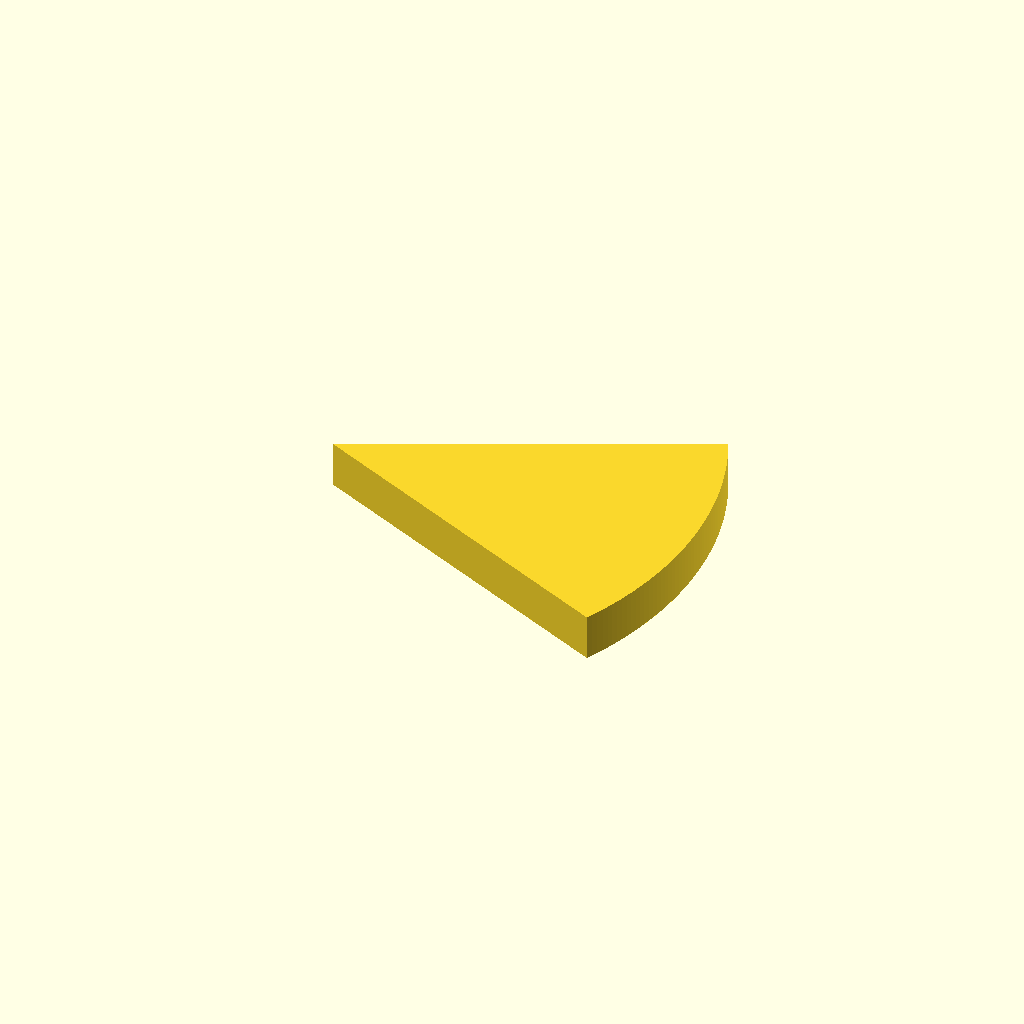
Cell 1: rendered with the file's own defaults.
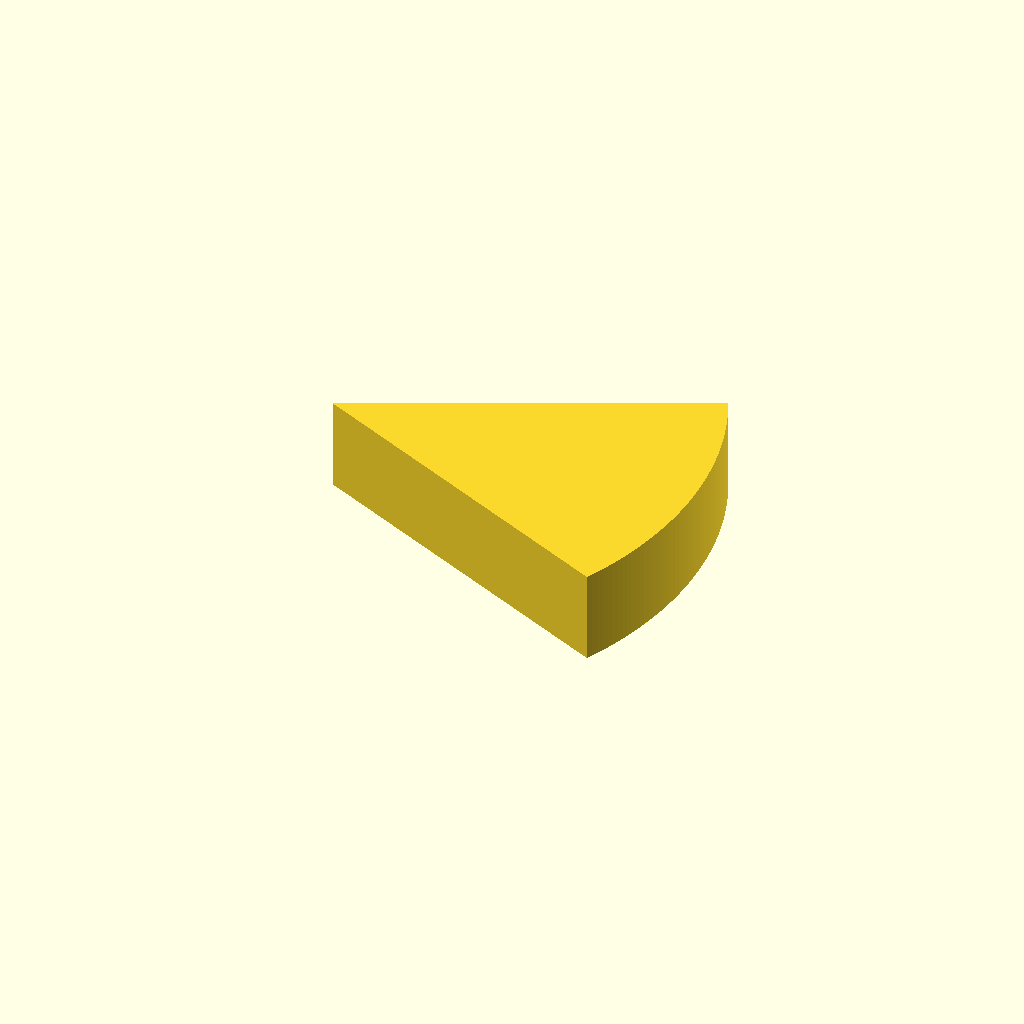
Cell 2: plate_t = 20 (everything else at default).
One fixed orthographic camera (rotation 55°, 0°, 25°; colour scheme Cornfield) for every cell.
Source of the model, optional_data/data/sketch2/arcprofiles/part_0146.scad:
$fn = 32;

// ----------------------------------------------------------------------
// Arc profile plate: sector, 52 points
// ----------------------------------------------------------------------

// --- parameters (mm) ---
sector_angle = 50;        // sector angle, degrees
sector_r = 80;            // outer radius
arc_step = 1;             // sampling step of the arc, degrees
plate_t = 10;             // plate thickness, Z

bbox_x = 2 * sector_r * sin(sector_angle / 2);  // chord of the sector
bbox_y = sector_r;  // depth of the sector (apex to arc)

profile = [[72.505, 0], [73.084, 1.27], [73.64, 2.551], [74.175, 3.84], [74.686, 5.14], [75.175, 6.447], [75.641, 7.764], [76.085, 9.088], [76.504, 10.419], [76.901, 11.758], [77.274, 13.103], [77.624, 14.455], [77.95, 15.813], [78.252, 17.176], [78.53, 18.544], [78.785, 19.917], [79.015, 21.294], [79.221, 22.675], [79.404, 24.059], [79.562, 25.447], [79.696, 26.837], [79.805, 28.228], [79.89, 29.622], [79.951, 31.017], [79.988, 32.413], [80, 33.809], [79.988, 35.205], [79.951, 36.601], [79.89, 37.996], [79.805, 39.39], [79.696, 40.781], [79.562, 42.171], [79.404, 43.559], [79.221, 44.943], [79.015, 46.324], [78.785, 47.701], [78.53, 49.074], [78.252, 50.442], [77.95, 51.805], [77.624, 53.163], [77.274, 54.515], [76.901, 55.86], [76.504, 57.199], [76.085, 58.53], [75.641, 59.854], [75.175, 61.171], [74.686, 62.478], [74.175, 63.778], [73.64, 65.067], [73.084, 66.348], [72.505, 67.618], [0, 33.809]];  // primary outline, 52 points, counter clockwise

// --- the one profile operation ---
linear_extrude(height = plate_t) polygon(points = profile);
Customizer parameters (derived from the source; name, type, default, range or options):
sector_angle: number, default 50
sector_r: number, default 80
arc_step: number, default 1
plate_t: number, default 10
